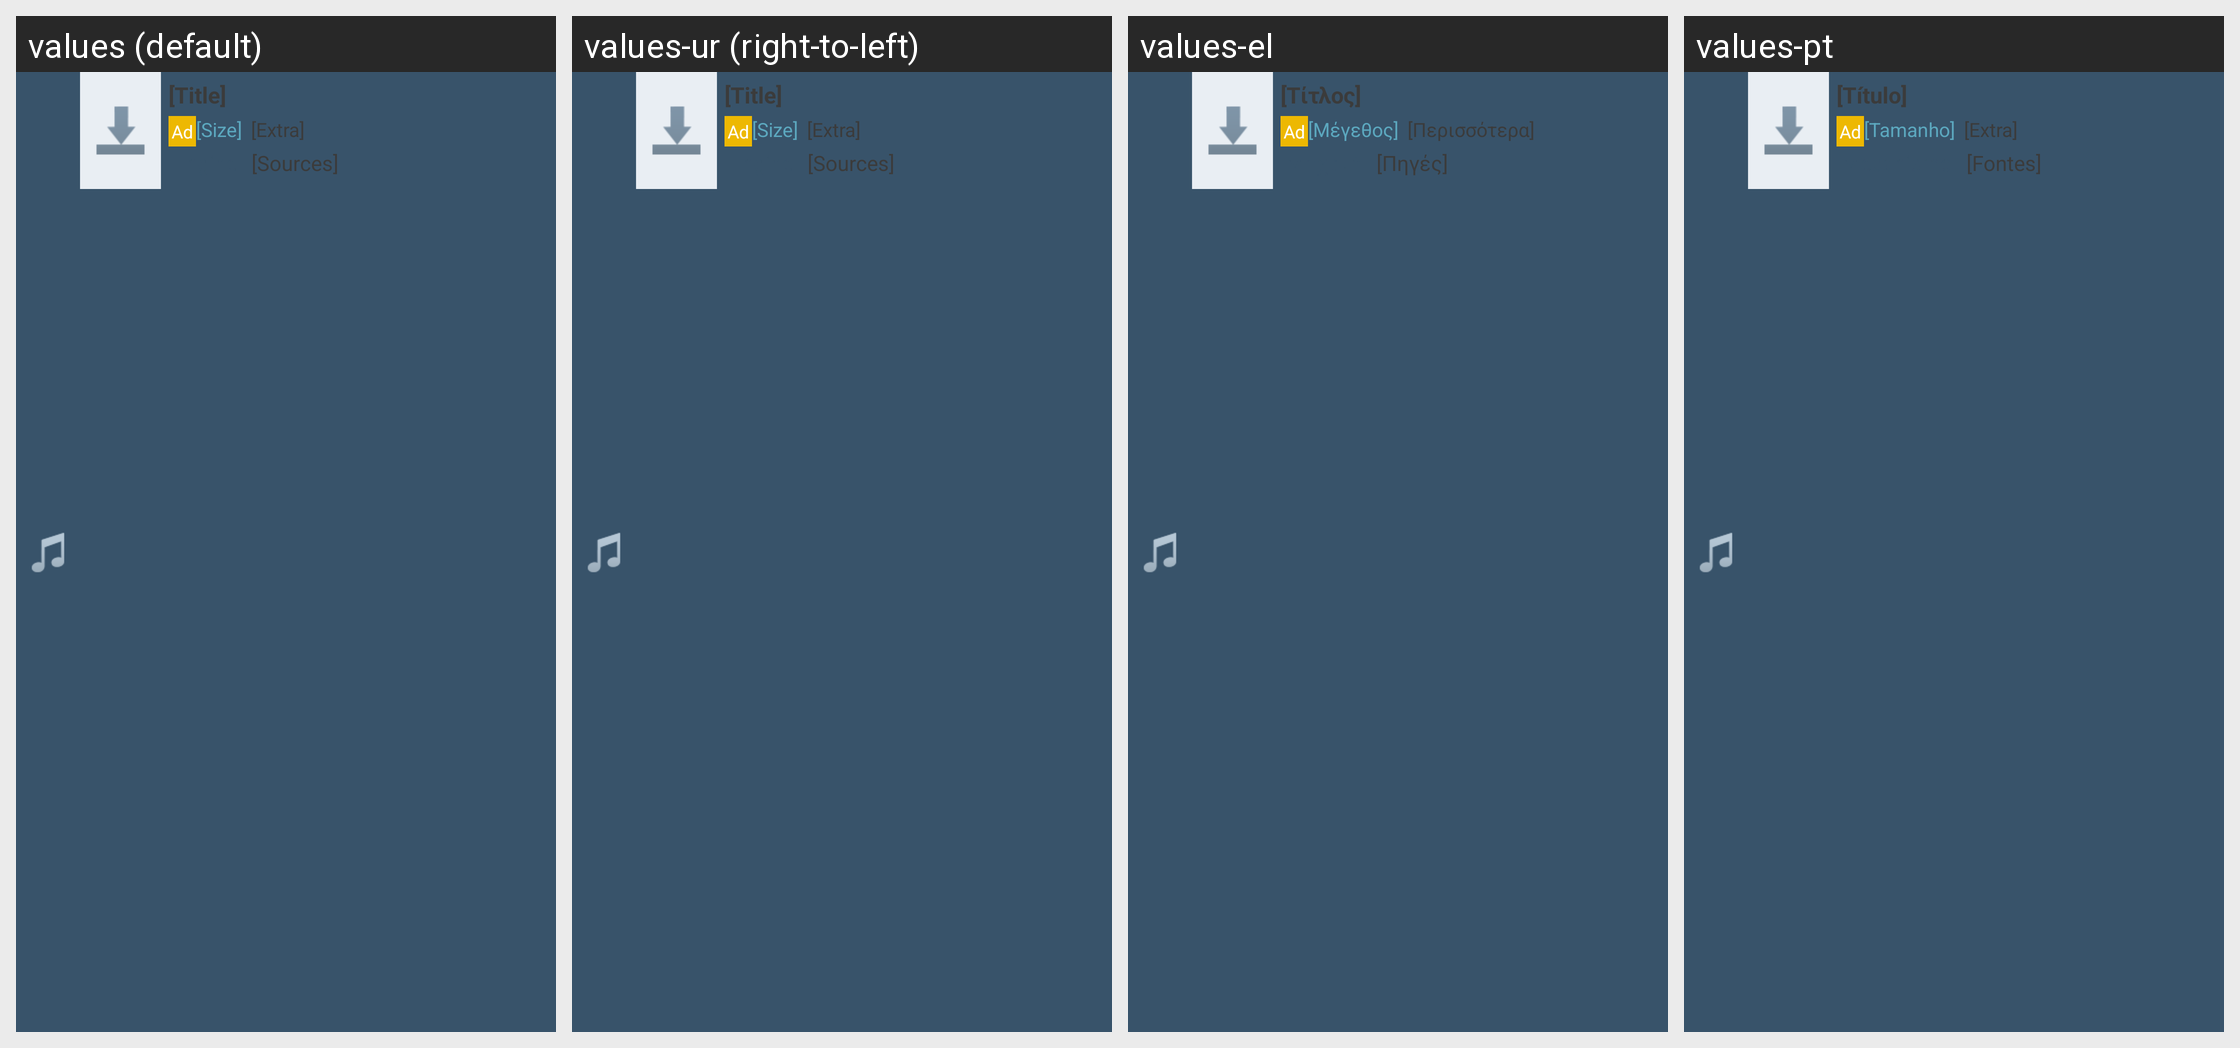

The same Android screen rendered under several of its app's locales, left to right. List the strings drawn on it with the default value and each locale's translation.
Android screen res/layout/view_bittorrent_search_result_list_item.xml rendered under 4 locales, left to right: values (default), values-ur (right-to-left), values-el, values-pt. Device: Nexus 5 (rendered at 1080×1920; each locale shown at half size, 540×960, under a caption strip naming it); theme Theme.FrostWire.
Other locales in the repository, not shown: values-ar, values-cn, values-cs, values-da, values-de, values-es, values-fr, values-hi, values-hr, values-id, values-it, values-ja, values-ko, values-nl, values-pl, values-ru, values-tr, values-vi, values-zh.
Strings drawn on this screen, with the default value and each locale's value (text and hints the layout hard-codes, and strings that could not be matched under every locale, appear in the picture but are not listed):

dummy_title
  values: [Title]
  values-ur: [Title]
  values-el: [Τίτλος]
  values-pt: [Título]

dummy_size
  values: [Size]
  values-ur: [Size]
  values-el: [Μέγεθος]
  values-pt: [Tamanho]

dummy_extra
  values: [Extra]
  values-ur: [Extra]
  values-el: [Περισσότερα]
  values-pt: [Extra]

dummy_sources
  values: [Sources]
  values-ur: [Sources]
  values-el: [Πηγές]
  values-pt: [Fontes]
